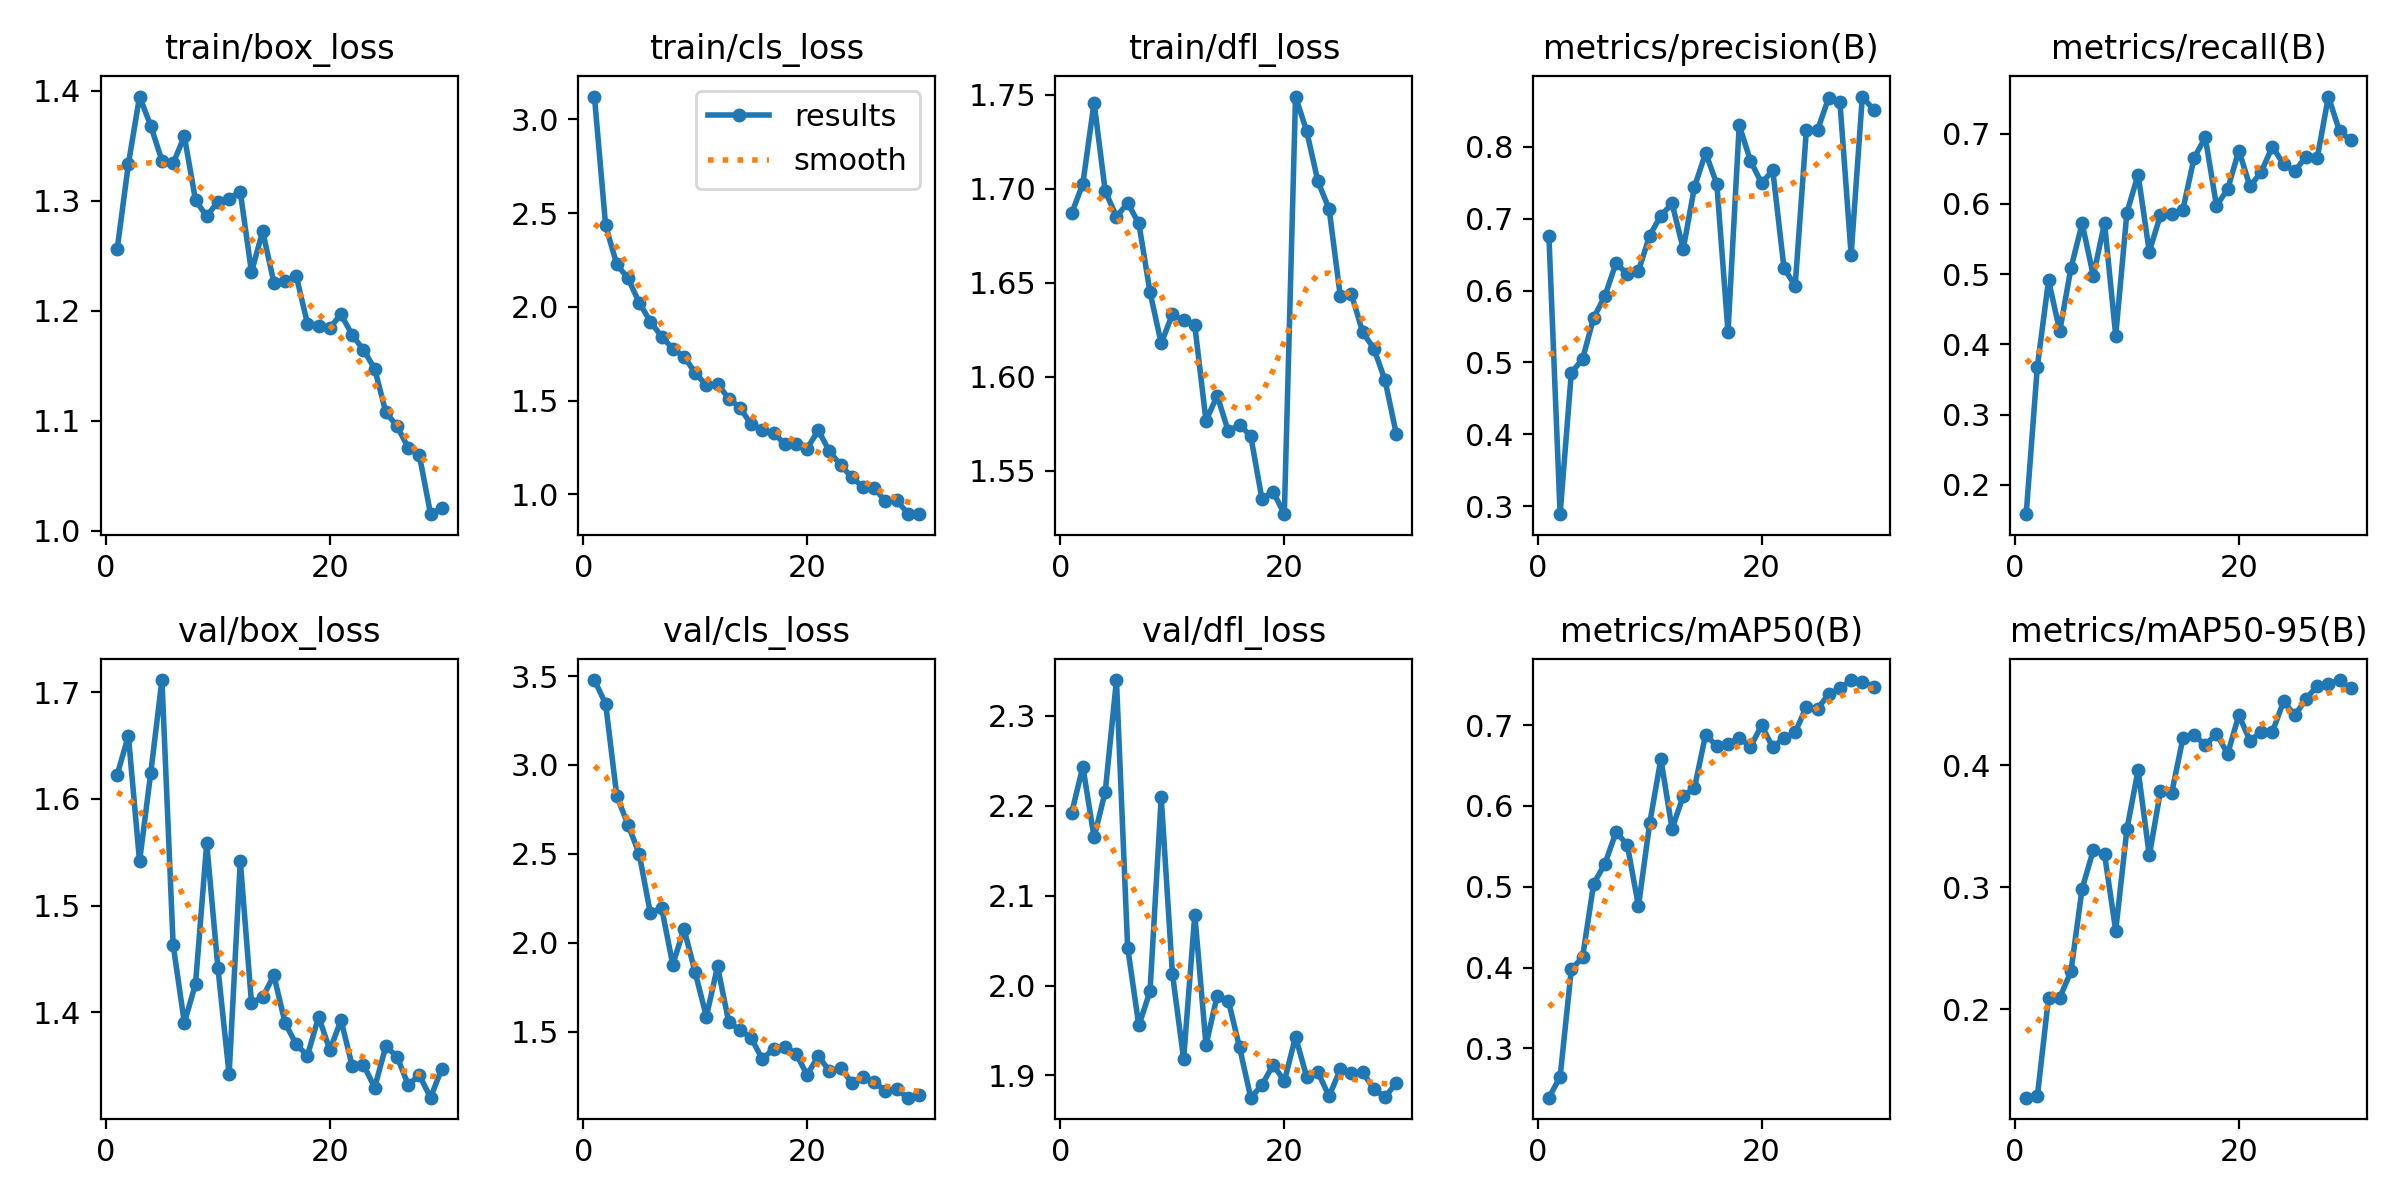

The file beside this chart, header and first rows:
epoch, time, train/box_loss, train/cls_loss, train/dfl_loss, metrics/precision(B), metrics/recall(B), metrics/mAP50(B), metrics/mAP50-95(B), val/box_loss, val/cls_loss, val/dfl_loss, lr/pg0, lr/pg1, lr/pg2
1, 69.72, 1.256, 3.121, 1.687, 0.6759, 0.1581, 0.2391, 0.1276, 1.622, 3.478, 2.192, 0.0003293, 0.0003293, 0.0003293
2, 139.2, 1.333, 2.434, 1.703, 0.2888, 0.3684, 0.2649, 0.1289, 1.659, 3.344, 2.244, 0.0006407, 0.0006407, 0.0006407
3, 210.5, 1.395, 2.226, 1.746, 0.4857, 0.4911, 0.3979, 0.2096, 1.541, 2.825, 2.165, 0.0009302, 0.0009302, 0.0009302
4, 280.6, 1.368, 2.152, 1.699, 0.5045, 0.4188, 0.4126, 0.2096, 1.624, 2.664, 2.216, 0.000901, 0.000901, 0.000901
5, 348.4, 1.336, 2.022, 1.685, 0.5623, 0.5085, 0.5038, 0.2311, 1.711, 2.5, 2.34, 0.000868, 0.000868, 0.000868
6, 416.1, 1.334, 1.921, 1.692, 0.5924, 0.5721, 0.5285, 0.299, 1.463, 2.165, 2.042, 0.000835, 0.000835, 0.000835
7, 485, 1.359, 1.842, 1.682, 0.6386, 0.4976, 0.5677, 0.3304, 1.39, 2.197, 1.956, 0.000802, 0.000802, 0.000802
8, 553.2, 1.301, 1.777, 1.645, 0.6226, 0.5727, 0.552, 0.3271, 1.426, 1.877, 1.994, 0.000769, 0.000769, 0.000769
9, 620.8, 1.286, 1.735, 1.618, 0.6273, 0.4125, 0.4762, 0.2645, 1.558, 2.078, 2.21, 0.000736, 0.000736, 0.000736
10, 688.2, 1.299, 1.648, 1.633, 0.6766, 0.5876, 0.5784, 0.3476, 1.442, 1.834, 2.013, 0.000703, 0.000703, 0.000703
11, 756.3, 1.302, 1.582, 1.63, 0.7042, 0.6417, 0.6581, 0.3961, 1.342, 1.584, 1.918, 0.00067, 0.00067, 0.00067
12, 824.5, 1.308, 1.589, 1.627, 0.7213, 0.5319, 0.5718, 0.3261, 1.542, 1.867, 2.079, 0.000637, 0.000637, 0.000637
13, 892.3, 1.235, 1.511, 1.577, 0.6581, 0.5843, 0.6123, 0.3788, 1.409, 1.553, 1.934, 0.000604, 0.000604, 0.000604
14, 959.9, 1.272, 1.463, 1.59, 0.7439, 0.5856, 0.6222, 0.3772, 1.414, 1.509, 1.989, 0.000571, 0.000571, 0.000571
15, 1028, 1.226, 1.373, 1.571, 0.7917, 0.5918, 0.6884, 0.422, 1.435, 1.465, 1.983, 0.000538, 0.000538, 0.000538
16, 1096, 1.227, 1.345, 1.575, 0.7482, 0.6653, 0.674, 0.4251, 1.39, 1.344, 1.931, 0.000505, 0.000505, 0.000505
17, 1164, 1.232, 1.328, 1.568, 0.5426, 0.6947, 0.6766, 0.4164, 1.37, 1.403, 1.875, 0.000472, 0.000472, 0.000472
18, 1232, 1.188, 1.269, 1.535, 0.8303, 0.5976, 0.6846, 0.426, 1.359, 1.416, 1.889, 0.000439, 0.000439, 0.000439
19, 1300, 1.186, 1.266, 1.539, 0.7809, 0.6208, 0.6732, 0.4093, 1.396, 1.377, 1.912, 0.000406, 0.000406, 0.000406
20, 1368, 1.185, 1.244, 1.527, 0.7496, 0.6759, 0.6996, 0.4411, 1.365, 1.257, 1.893, 0.000373, 0.000373, 0.000373
21, 1435, 1.197, 1.342, 1.749, 0.7673, 0.6248, 0.6727, 0.42, 1.392, 1.362, 1.943, 0.00034, 0.00034, 0.00034
22, 1503, 1.178, 1.229, 1.73, 0.6313, 0.6455, 0.6842, 0.4274, 1.349, 1.278, 1.898, 0.000307, 0.000307, 0.000307
23, 1570, 1.165, 1.156, 1.704, 0.6066, 0.6817, 0.6909, 0.4273, 1.351, 1.297, 1.903, 0.000274, 0.000274, 0.000274
24, 1637, 1.148, 1.091, 1.689, 0.8234, 0.6562, 0.7229, 0.4525, 1.329, 1.211, 1.877, 0.000241, 0.000241, 0.000241
25, 1705, 1.108, 1.038, 1.643, 0.8235, 0.6467, 0.7204, 0.4409, 1.368, 1.243, 1.907, 0.000208, 0.000208, 0.000208
26, 1772, 1.095, 1.035, 1.644, 0.8687, 0.6673, 0.7383, 0.4543, 1.358, 1.217, 1.903, 0.000175, 0.000175, 0.000175
27, 1839, 1.076, 0.9624, 1.624, 0.862, 0.665, 0.7454, 0.4651, 1.332, 1.165, 1.903, 0.000142, 0.000142, 0.000142
28, 1906, 1.069, 0.9687, 1.615, 0.6501, 0.7529, 0.7558, 0.4666, 1.341, 1.176, 1.885, 0.000109, 0.000109, 0.000109
29, 1973, 1.015, 0.8979, 1.598, 0.8701, 0.7032, 0.7533, 0.4699, 1.32, 1.128, 1.876, 7.6e-05, 7.6e-05, 7.6e-05
30, 2040, 1.021, 0.8943, 1.57, 0.8517, 0.6906, 0.7478, 0.4631, 1.347, 1.141, 1.892, 4.3e-05, 4.3e-05, 4.3e-05
